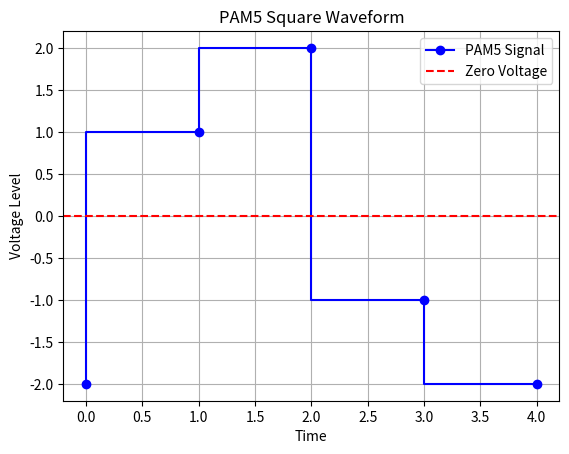

This figure's Python source:
import numpy as np
import matplotlib.pylab as plt

# Define your data (e.g., binary stream)
data = [0, 0, 0, 1, 1, 1, 1, 0, 0, 0]  # Example data

# Map data to 4D-PAM5 symbols (you'll need a lookup table)
# For simplicity, assume each symbol lasts for T seconds

# Create time vector
T = 1.0  # Symbol duration (adjust as needed)
time = np.arange(0, len(data) * T, T)

# Generate PAM5 waveform (replace with your mapping logic)
pam5_waveform = []  # List of voltage levels

# ------------------------------------------- CODING -----------------------------------------------_#

for i in range(0, len(data), 2):
    # Extract two bits
    bits = data[i:i + 2]
    
    # Map to PAM5 voltage level
    if bits == [0, 0]:
        pam5_waveform.append(-2)  # -2V
    elif bits == [1, 0]:
        pam5_waveform.append(-1)  # -1V
    elif bits == [0, 1]:
        pam5_waveform.append(1)   # +1V
    elif bits == [1, 1]:
        pam5_waveform.append(2)   # +2V
    else:
        pam5_waveform.append(0)   # probably useless    

# ------------------------------------------- CODING ------------------------------------------------#

# Create time axis
time = np.arange(len(pam5_waveform))

# Upsample PAM5 levels to create a square waveform
square_waveform = np.repeat(pam5_waveform, int(1 / T))

# ------------------------------------------ DECODING -----------------------------------------------#
outBits = []
for i in range(len(pam5_waveform)):
    if pam5_waveform[i] == -2:
        outBits.append(0)
        outBits.append(0)
    elif pam5_waveform[i] == -1:
        outBits.append(1)
        outBits.append(0)
    elif pam5_waveform[i] == 1:
        outBits.append(0)
        outBits.append(1)
    elif pam5_waveform[i] == 2:
        outBits.append(1)
        outBits.append(1)
    elif pam5_waveform[i] == 0:
        print("No signal")  #probably useless
    else:
        print("Invalid")

# ------------------------------------------ DECODING -----------------------------------------------#

#Just checking if the signal are the same
"""
print(outBits)
print(data)
"""


# Plot the waveform
plt.plot(time, square_waveform, drawstyle="steps-pre", marker="o", linestyle="-", color="b", label="PAM5 Signal")
plt.axhline(y=0, color='red', linestyle='--', label='Zero Voltage')
plt.xlabel("Time")
plt.ylabel("Voltage Level")
plt.title("PAM5 Square Waveform")
plt.grid(True)
plt.legend()
plt.show()

